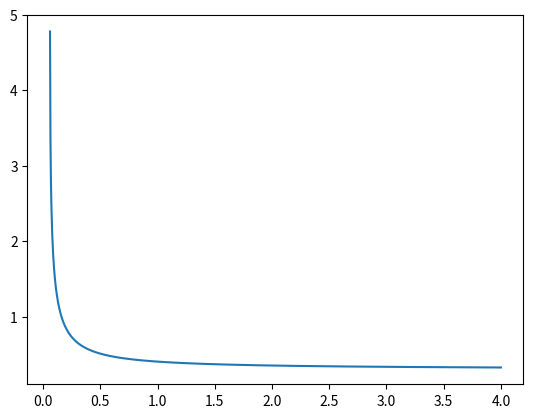

Generate this figure with matplotlib:
import numpy as np
import matplotlib.pyplot as plt


def rr(x):
    up_ee = 1.15 * x + 0.05
    down_ee = 0.85 * x - 0.05
    f = lambda x: np.log(x)
    up = f(up_ee)
    if down_ee > 0:
        down = f(down_ee)
    else:
        down = -15
    return up - down


x = np.linspace(0.060, 4, 1000)
y = [rr(i) for i in x]
plt.plot(x, y, label="ee")
plt.show()
